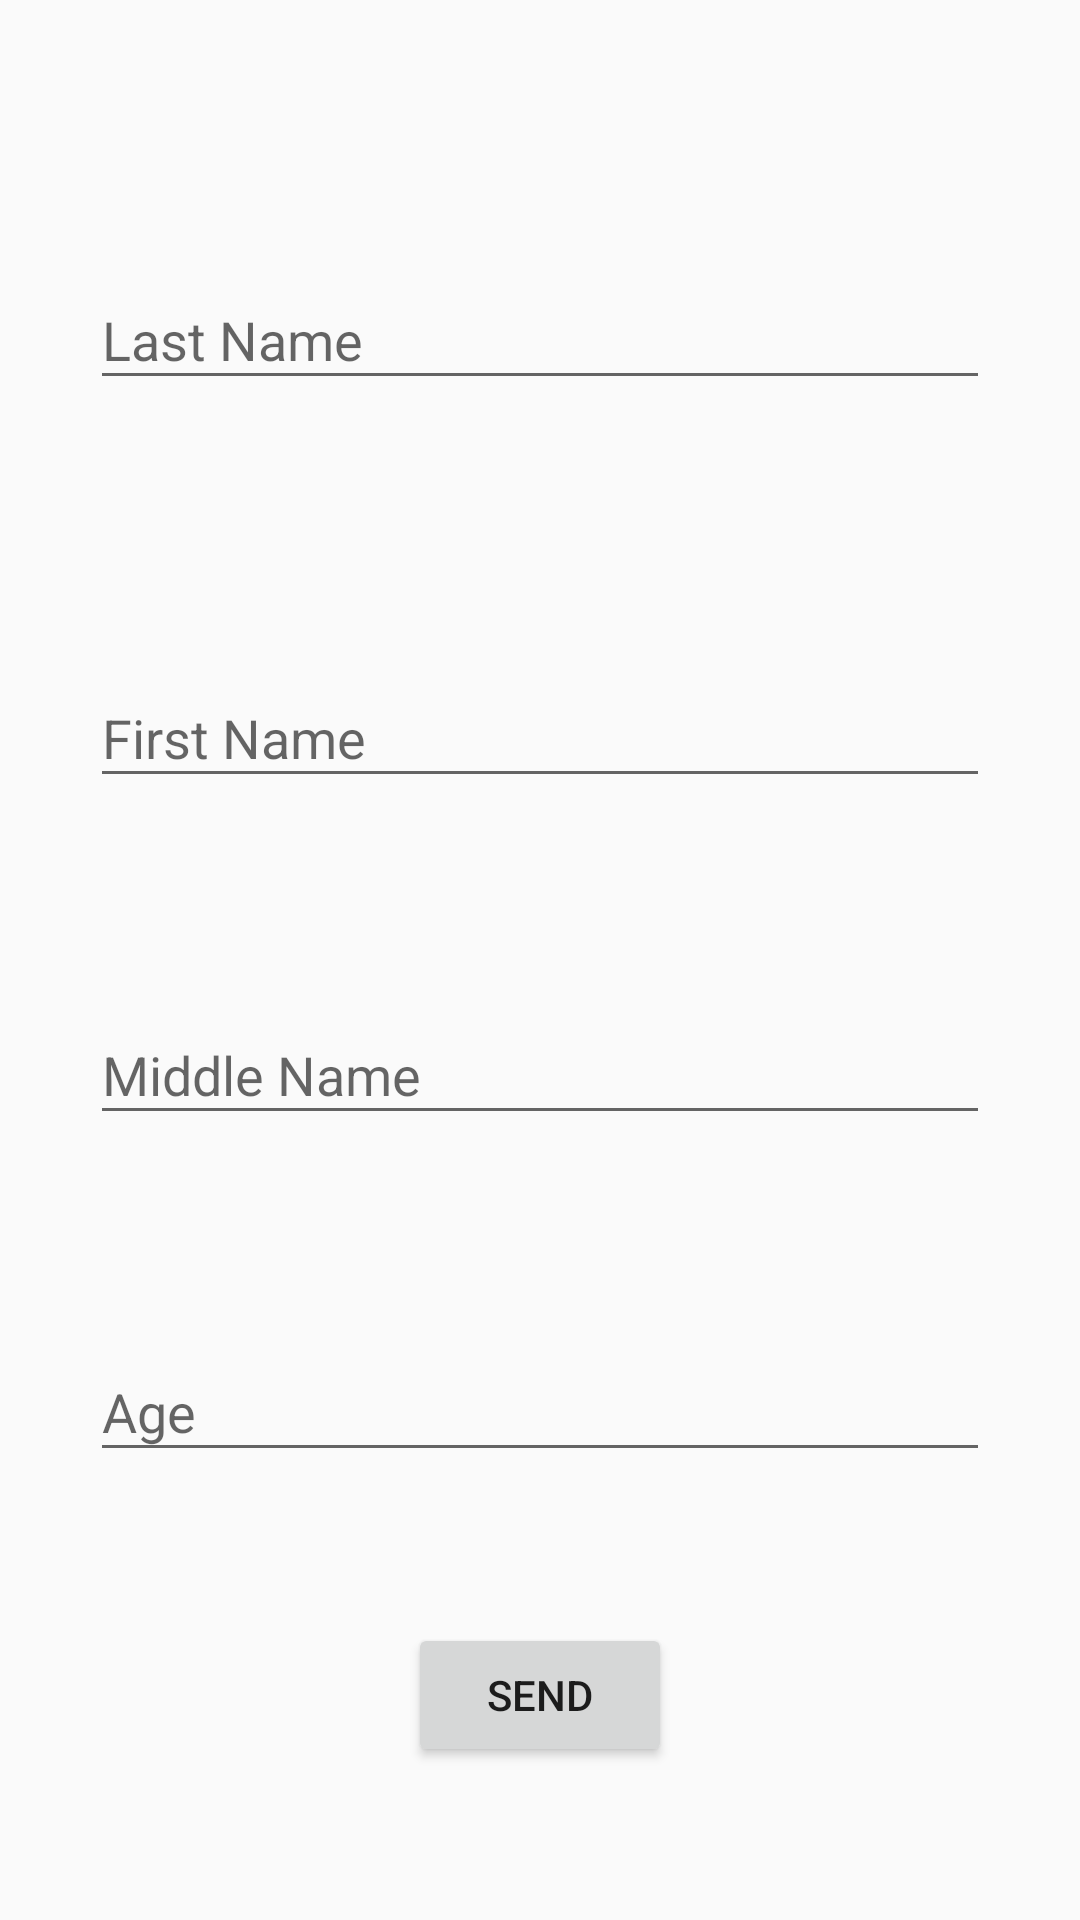

Write the Android layout XML for this screen, with the resource values it uses.
<!-- AndroidManifest.xml: application theme AppTheme -->
<!-- res/layout/activity_main.xml -->
<?xml version="1.0" encoding="utf-8"?>
<LinearLayout xmlns:android="http://schemas.android.com/apk/res/android"
    xmlns:app="http://schemas.android.com/apk/res-auto"
    android:layout_width="match_parent"
    android:layout_height="match_parent"
    android:gravity="center"
    android:orientation="vertical"
    app:errorEnabled="true">

    <com.google.android.material.textfield.TextInputLayout
        android:id="@+id/last_name_wrapper"
        android:layout_width="match_parent"
        android:layout_height="wrap_content"
        android:hint="@string/text_input_last_name"
        android:inputType="text"
        android:padding="30dp"
        app:errorEnabled="true">

        <com.google.android.material.textfield.TextInputEditText
            android:id="@+id/text_input_last_name"
            android:layout_width="match_parent"
            android:layout_height="wrap_content"
            android:singleLine="true" />

    </com.google.android.material.textfield.TextInputLayout>

    <com.google.android.material.textfield.TextInputLayout
        android:id="@+id/first_name_wrapper"
        android:layout_width="match_parent"
        android:layout_height="wrap_content"
        android:hint="@string/text_input_first_name"
        android:inputType="text"
        android:padding="30dp">

        <com.google.android.material.textfield.TextInputEditText
            android:id="@+id/text_input_first_name"
            android:layout_width="match_parent"
            android:layout_height="wrap_content"
            android:singleLine="true" />

    </com.google.android.material.textfield.TextInputLayout>

    <com.google.android.material.textfield.TextInputLayout
        android:id="@+id/middle_name_wrapper"
        android:layout_width="match_parent"
        android:layout_height="wrap_content"
        android:hint="@string/text_input_middle_name"
        android:inputType="text"
        android:padding="30dp">

        <com.google.android.material.textfield.TextInputEditText
            android:id="@+id/text_input_middle_name"
            android:layout_width="match_parent"
            android:layout_height="wrap_content"
            android:singleLine="true" />

    </com.google.android.material.textfield.TextInputLayout>

    <com.google.android.material.textfield.TextInputLayout
        android:id="@+id/age_wrapper"
        android:layout_width="match_parent"
        android:layout_height="wrap_content"
        android:hint="@string/text_input_age"
        android:inputType="number"
        android:padding="30dp"
        app:errorEnabled="true">

        <com.google.android.material.textfield.TextInputEditText
            android:id="@+id/text_input_age"
            android:layout_width="match_parent"
            android:layout_height="wrap_content"
            android:inputType="number"
            android:singleLine="true" />

    </com.google.android.material.textfield.TextInputLayout>

    <Button
        android:id="@+id/button_send"
        android:layout_width="wrap_content"
        android:layout_height="wrap_content"
        android:layout_gravity="center_horizontal|bottom"
        android:text="@string/button_main_activity" />

</LinearLayout>
<!-- resources referenced by this layout -->
<resources>
  <string name="button_main_activity">Send</string>
  <string name="text_input_age">Age</string>
  <string name="text_input_first_name">First Name</string>
  <string name="text_input_last_name">Last Name</string>
  <string name="text_input_middle_name">Middle Name</string>
  <style name="AppTheme" parent="Theme.AppCompat.Light.NoActionBar">
          <item name="colorPrimary">@color/colorPrimary</item>
          <item name="colorPrimaryDark">@color/colorPrimaryDark</item>
          <item name="colorAccent">@color/colorAccent</item>
      </style>
  <!-- not gathered from this repository: default colours our renderer supplied (Android Studio template values) -->
  <color name="colorPrimary">#FF6200EE</color>
  <color name="colorPrimaryDark">#FF3700B3</color>
  <color name="colorAccent">#FF03DAC5</color>
</resources>
